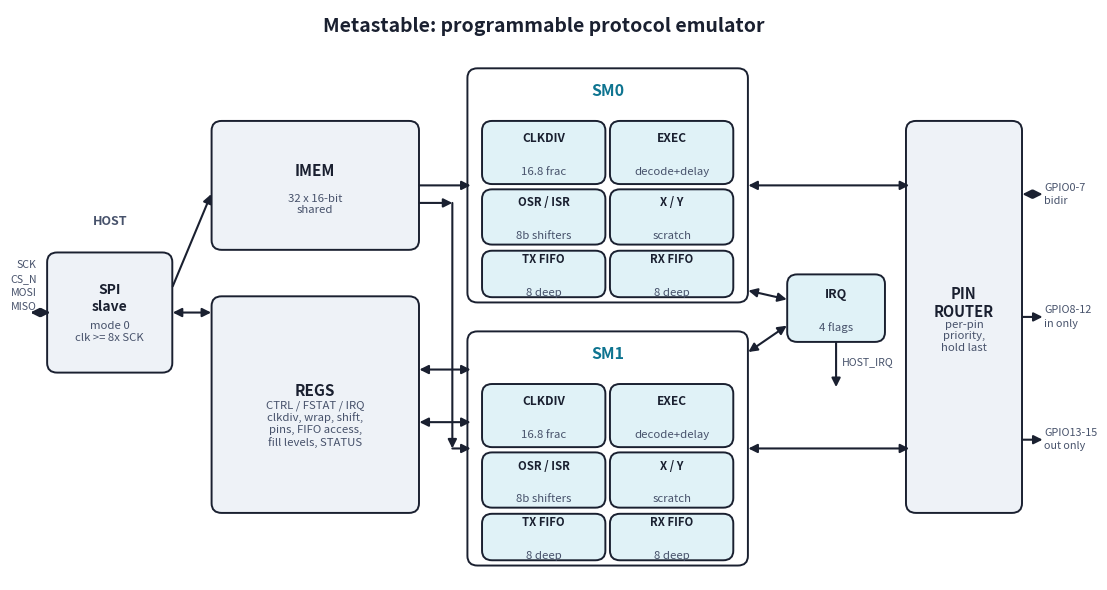

This chart was generated by the following Python code: (Note: this script raises an exception after producing the figure.)
"""Architecture block diagram for the Metastable datasheet."""
import matplotlib
matplotlib.use("Agg")
import matplotlib.pyplot as plt
from matplotlib.patches import FancyArrowPatch, FancyBboxPatch

INK = "#1a2030"
ACCENT = "#0e7490"
FILL = "#eef2f7"
FILL2 = "#e0f2f7"

fig, ax = plt.subplots(figsize=(11.2, 6.0))
ax.set_xlim(0, 112)
ax.set_ylim(0, 65)
ax.axis("off")


def box(x, y, w, h, label, sub=None, fill=FILL, lw=1.4, fs=10.5, bold=True):
    ax.add_patch(FancyBboxPatch((x, y), w, h,
                 boxstyle="round,pad=0.35,rounding_size=1.1",
                 fc=fill, ec=INK, lw=lw))
    cy = y + h / 2 + (1.6 if sub else 0)
    ax.text(x + w / 2, cy, label, ha="center", va="center", fontsize=fs,
            color=INK, fontweight="bold" if bold else "normal")
    if sub:
        ax.text(x + w / 2, y + h / 2 - 2.2, sub, ha="center", va="center",
                fontsize=8.2, color="#47526b")


def arrow(x0, y0, x1, y1, both=False, color=INK, lw=1.5):
    ax.add_patch(FancyArrowPatch((x0, y0), (x1, y1),
                 arrowstyle="<|-|>" if both else "-|>",
                 mutation_scale=13, color=color, lw=lw,
                 shrinkA=0, shrinkB=0))


def sm(x, y, name):
    box(x, y, 30, 26, "", fill="white")
    ax.text(x + 15, y + 23.2, name, ha="center", fontsize=11.5,
            fontweight="bold", color=ACCENT)
    box(x + 1.6, y + 13.5, 12.8, 6.5, "CLKDIV", "16.8 frac", fill=FILL2, fs=8.6)
    box(x + 15.6, y + 13.5, 12.8, 6.5, "EXEC", "decode+delay", fill=FILL2, fs=8.6)
    box(x + 1.6, y + 6.6, 12.8, 5.6, "OSR / ISR", "8b shifters", fill=FILL2, fs=8.2)
    box(x + 15.6, y + 6.6, 12.8, 5.6, "X / Y", "scratch", fill=FILL2, fs=8.2)
    box(x + 1.6, y + 0.6, 12.8, 4.6, "TX FIFO", "8 deep", fill=FILL2, fs=8.2)
    box(x + 15.6, y + 0.6, 12.8, 4.6, "RX FIFO", "8 deep", fill=FILL2, fs=8.2)


# host side
box(2, 24, 13, 13, "SPI\nslave", "mode 0\nclk >= 8x SCK", fs=10)
ax.text(8.5, 40.5, "HOST", ha="center", fontsize=9, color="#47526b",
        fontweight="bold")
ax.text(0.5, 33.5, "SCK\nCS_N\nMOSI\nMISO", ha="right", va="center",
        fontsize=7.6, color="#47526b", linespacing=1.5)
arrow(-0.2, 30.5, 2, 30.5, both=True)

# register file / imem
box(20, 38, 22, 14, "IMEM", "32 x 16-bit\nshared", fs=11)
box(20, 8, 22, 24, "REGS", "CTRL / FSTAT / IRQ\nclkdiv, wrap, shift,\npins, FIFO access,\nfill levels, STATUS", fs=11)

# state machines
sm(48, 32, "SM0")
sm(48, 2, "SM1")

# IRQ block
box(83, 27.5, 10, 7, "IRQ", "4 flags", fill=FILL2, fs=9)

# pin router
box(96, 8, 12, 44, "PIN\nROUTER", "per-pin\npriority,\nhold last", fs=10.5)
ax.text(110.8, 44, "GPIO0-7\nbidir", ha="left", va="center", fontsize=7.8,
        color="#47526b", linespacing=1.4)
ax.text(110.8, 30, "GPIO8-12\nin only", ha="left", va="center", fontsize=7.8,
        color="#47526b", linespacing=1.4)
ax.text(110.8, 16, "GPIO13-15\nout only", ha="left", va="center", fontsize=7.8,
        color="#47526b", linespacing=1.4)
for yy in (44, 30, 16):
    arrow(108.4, yy, 110.6, yy, both=(yy == 44))

# wiring
arrow(15.4, 30.5, 19.6, 30.5, both=True)          # spi <-> regs
arrow(15.4, 33.5, 19.6, 44, both=False)           # spi -> imem (program load)
arrow(42.4, 45, 48, 45, both=False)               # imem -> sm0
arrow(42.4, 43, 46, 43, both=False)
arrow(46, 43, 46, 15, both=False)
arrow(46, 15, 48, 15, both=False)                 # imem -> sm1
arrow(42.4, 24, 48, 24, both=True)                # regs <-> sm0 (fifo/cfg)
arrow(42.4, 18, 48, 18, both=True)                # regs <-> sm1
arrow(78.4, 45, 96, 45, both=True)                # sm0 <-> router
arrow(78.4, 15, 96, 15, both=True)                # sm1 <-> router
arrow(78.4, 33, 82.6, 32, both=True)              # sm0 <-> irq
arrow(78.4, 26, 82.6, 29, both=True)              # sm1 <-> irq
arrow(88, 27.1, 88, 22, both=False)               # irq -> host_irq? route down
ax.text(88.6, 24.5, "HOST_IRQ", fontsize=7.6, color="#47526b", ha="left")

ax.text(56, 62.5, "Metastable: programmable protocol emulator",
        ha="center", fontsize=14, fontweight="bold", color=INK)

fig.tight_layout()
fig.savefig("/Users/ssuleman/Desktop/ML4PD Projects/Metastable/metastable/docs/architecture.png",
            dpi=150, bbox_inches="tight", facecolor="white")
print("saved")
